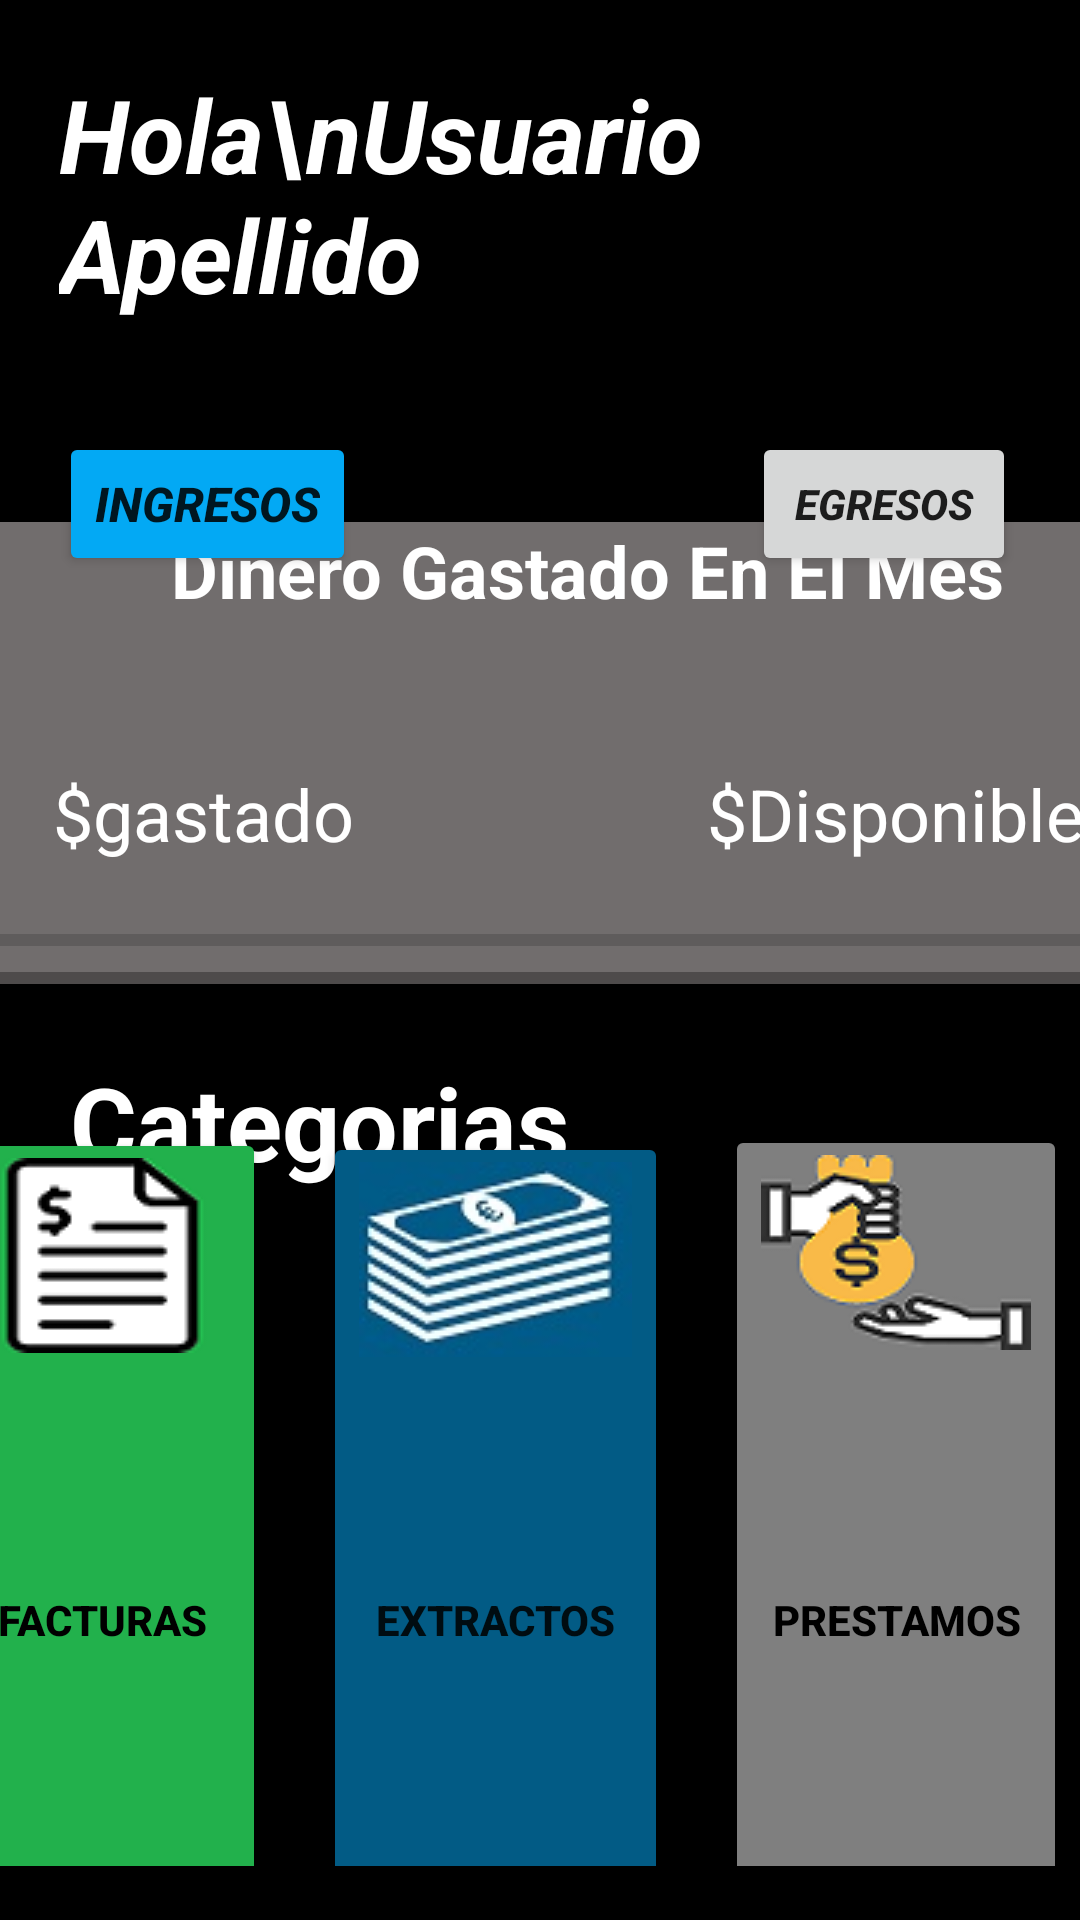

Android layout source for this screen:
<!-- AndroidManifest.xml: application theme Theme.SaveUr -->
<!-- res/layout/activity_home.xml -->
<?xml version="1.0" encoding="utf-8"?>
<androidx.constraintlayout.widget.ConstraintLayout xmlns:android="http://schemas.android.com/apk/res/android"
    xmlns:app="http://schemas.android.com/apk/res-auto"
    xmlns:tools="http://schemas.android.com/tools"
    android:layout_width="match_parent"
    android:layout_height="match_parent"
    android:background="#000000"
    tools:context=".Activity.HomeActivity">

    <HorizontalScrollView
        android:id="@+id/Horizontal"
        android:layout_width="374dp"
        android:layout_height="154dp"


        android:background="#716D6D"
        app:layout_constraintBottom_toBottomOf="parent"
        app:layout_constraintEnd_toEndOf="parent"
        app:layout_constraintHorizontal_bias="0.594"
        app:layout_constraintStart_toStartOf="parent"
        app:layout_constraintTop_toTopOf="parent"
        app:layout_constraintVertical_bias="0.358">

        <LinearLayout
            android:id="@+id/InfoG"
            android:layout_width="wrap_content"
            android:layout_height="match_parent"
            android:orientation="vertical">

            <TextView
                android:id="@+id/Dinero"
                android:layout_width="match_parent"
                android:layout_height="81dp"
                android:text="     Dinero Gastado En El Mes"
                android:textAlignment="center"
                android:textColor="#FFFFFF"
                android:textSize="24sp"
                android:textStyle="bold" />

            <ScrollView
                android:layout_width="match_parent"
                android:layout_height="42dp">

                <LinearLayout
                    android:layout_width="match_parent"
                    android:layout_height="wrap_content">

                    <TextView
                        android:id="@+id/textView4"
                        android:layout_width="151dp"
                        android:layout_height="wrap_content"
                        android:text="$gastado"
                        android:textAlignment="center"
                        android:textColor="@color/white"
                        android:textSize="24sp" />

                    <Space
                        android:layout_width="73dp"
                        android:layout_height="match_parent"
                        android:layout_weight="1" />

                    <TextView
                        android:id="@+id/textView5"
                        android:layout_width="142dp"
                        android:layout_height="match_parent"
                        android:text="$Disponible"
                        android:textAlignment="center"
                        android:textColor="@color/white"
                        android:textSize="24sp" />
                </LinearLayout>
            </ScrollView>

            <ProgressBar
                android:id="@+id/progressBar2"
                style="?android:attr/progressBarStyleHorizontal"
                android:layout_width="377dp"
                android:layout_height="33dp"
                android:progressTint="#FF0000" />

        </LinearLayout>
    </HorizontalScrollView>

    <TextView
        android:id="@+id/SaludoBienvenida"
        android:layout_width="264dp"
        android:layout_height="94dp"
        android:text="Hola\nUsuario Apellido"
        android:textColor="@color/white"
        android:textSize="34sp"
        android:textStyle="bold|italic"
        app:layout_constraintBottom_toBottomOf="parent"
        app:layout_constraintEnd_toEndOf="parent"
        app:layout_constraintHorizontal_bias="0.204"
        app:layout_constraintStart_toStartOf="parent"
        app:layout_constraintTop_toTopOf="parent"
        app:layout_constraintVertical_bias="0.04" />

    <Button
        android:id="@+id/Ingresos"
        android:layout_width="wrap_content"
        android:layout_height="wrap_content"
        android:layout_marginTop="144dp"
        android:backgroundTint="#03A9F4"
        android:clickable="true"
        android:focusable="true"
        android:text="Ingresos"
        android:textAlignment="center"
        android:textSize="16sp"
        android:textStyle="bold|italic"
        app:layout_constraintEnd_toEndOf="parent"
        app:layout_constraintHorizontal_bias="0.075"
        app:layout_constraintStart_toStartOf="parent"
        app:layout_constraintTop_toTopOf="parent"
        tools:ignore="TextContrastCheck,TextContrastCheck,TextContrastCheck" />

    <TextView
        android:id="@+id/textView7"
        android:layout_width="183dp"
        android:layout_height="60dp"
        android:text="Categorias"
        android:textColor="@color/white"
        android:textSize="34sp"
        android:textStyle="bold"
        app:layout_constraintBottom_toBottomOf="parent"
        app:layout_constraintEnd_toEndOf="parent"
        app:layout_constraintHorizontal_bias="0.131"
        app:layout_constraintStart_toStartOf="parent"
        app:layout_constraintTop_toBottomOf="@+id/Horizontal"
        app:layout_constraintVertical_bias="0.093" />

    <TableLayout
        android:layout_width="407dp"
        android:layout_height="247dp"
        app:layout_constraintBottom_toBottomOf="parent"
        app:layout_constraintEnd_toEndOf="parent"
        app:layout_constraintHorizontal_bias="0.444"
        app:layout_constraintStart_toStartOf="parent"
        app:layout_constraintTop_toBottomOf="@+id/Horizontal"
        app:layout_constraintVertical_bias="0.724">

        <TableRow
            android:layout_width="match_parent"
            android:layout_height="match_parent">

            <Button
                android:id="@+id/Facturas"
                android:layout_width="wrap_content"
                android:layout_height="263dp"
                android:backgroundTint="#22B14C"
                android:drawableTop="@drawable/factura"

                android:text="Facturas"
                android:textColor="@color/black"
                android:textSize="14sp"
                android:textStyle="bold" />

            <Space
                android:layout_width="19dp"
                android:layout_height="125dp" />

            <Button
                android:id="@+id/Extracto"
                android:layout_width="wrap_content"
                android:layout_height="260dp"
                android:backgroundTint="#025B85"
                android:drawableTop="@drawable/dinero"

                android:text="Extractos"
                android:textStyle="bold" />

            <Space
                android:layout_width="19dp"
                android:layout_height="125dp" />

            <Button
                android:id="@+id/Prestamos"
                android:layout_width="match_parent"
                android:layout_height="265dp"
                android:backgroundTint="#7F7F7F"
                android:drawableTop="@drawable/prestamo"

                android:text="Prestamos"
                android:textColor="@color/black"
                android:textSize="14sp"
                android:textStyle="bold" />
        </TableRow>

    </TableLayout>

    <Button
        android:id="@+id/Egresos"
        android:layout_width="wrap_content"
        android:layout_height="wrap_content"
        android:layout_marginTop="144dp"
        android:text="Egresos"
        android:textStyle="bold|italic"
        app:layout_constraintEnd_toEndOf="parent"
        app:layout_constraintHorizontal_bias="0.915"
        app:layout_constraintStart_toStartOf="@+id/Ingresos"
        app:layout_constraintTop_toTopOf="parent" />

    <Button
        android:id="@+id/logout"
        android:layout_width="wrap_content"
        android:layout_height="wrap_content"
        android:layout_marginTop="24dp"
        android:layout_marginEnd="28dp"
        android:backgroundTint="#F31B1B"
        android:text="Cerrar"
        app:layout_constraintBottom_toTopOf="@+id/SaludoBienvenida"
        app:layout_constraintEnd_toEndOf="parent"
        app:layout_constraintTop_toTopOf="parent"
        app:layout_constraintVertical_bias="0.0" />

</androidx.constraintlayout.widget.ConstraintLayout>
<!-- resources referenced by this layout -->
<resources>
  <!-- drawable dinero: jpg bitmap (drawable, 9643 bytes) -->
  <!-- drawable factura: png bitmap (drawable, 2254 bytes) -->
  <!-- drawable prestamo: png bitmap (drawable, 5914 bytes) -->
  <style name="Theme.SaveUr" parent="Theme.MaterialComponents.DayNight.DarkActionBar">
          
          <item name="colorPrimary">@color/purple_500</item>
          <item name="colorPrimaryVariant">@color/purple_700</item>
          <item name="colorOnPrimary">@color/white</item>
          
          <item name="colorSecondary">@color/teal_200</item>
          <item name="colorSecondaryVariant">@color/teal_700</item>
          <item name="colorOnSecondary">@color/black</item>
          
          <item name="android:statusBarColor" tools:targetApi="l">?attr/colorPrimaryVariant</item>
          
      </style>
  <!-- not gathered from this repository: default colours our renderer supplied (Android Studio template values) -->
  <color name="purple_500">#FF6200EE</color>
  <color name="purple_700">#FF3700B3</color>
  <color name="teal_200">#FF03DAC5</color>
  <color name="teal_700">#FF018786</color>
  <color name="black">#FF000000</color>
  <color name="white">#FFFFFFFF</color>
</resources>
